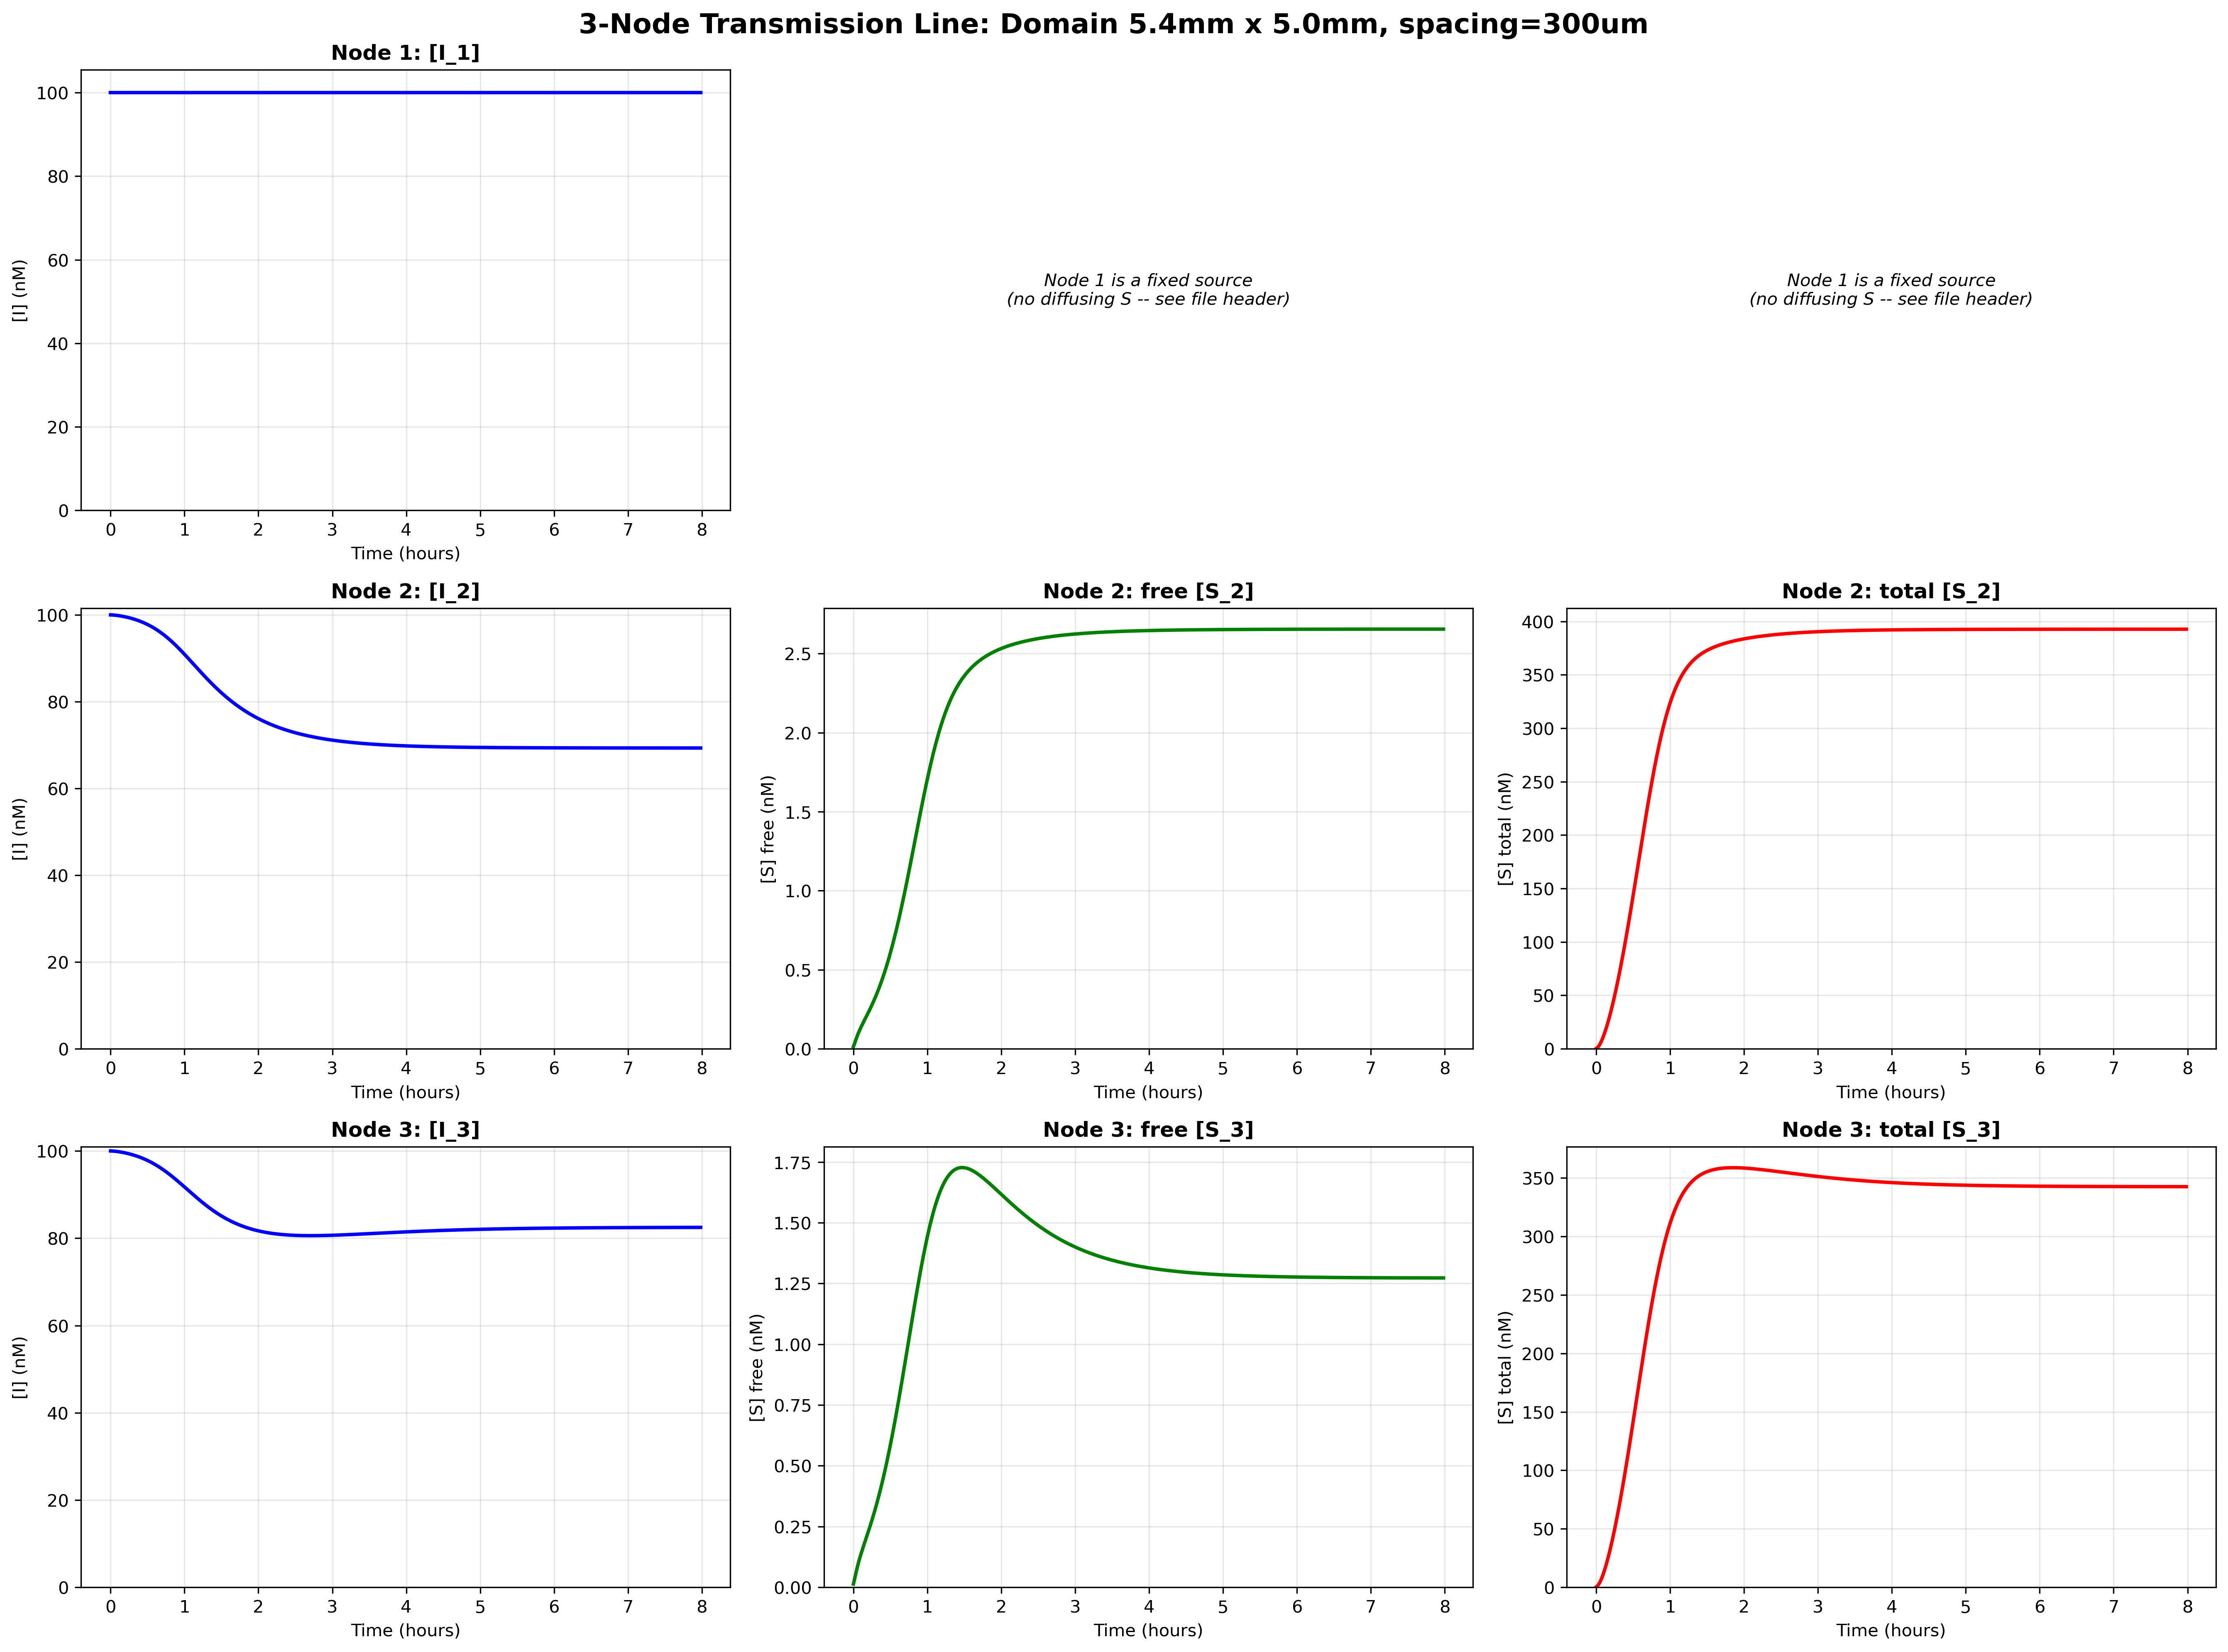

The table this chart was drawn from, first rows:
Time (hours), I_1 (nM), S_1_free (nM), S_1_total (nM), I_2 (nM), S_2_free (nM), S_2_total (nM), I_3 (nM), S_3_free (nM), S_3_total (nM)
0.0, 100.0, , , 100, 0.01338, 0.3325, 100, 0.01343, 0.3337
0.01667, 100.0, , , 99.99, 0.03475, 1.175, 99.99, 0.03487, 1.18
0.03333, 100.0, , , 99.97, 0.05763, 2.545, 99.97, 0.05782, 2.554
0.05, 100.0, , , 99.95, 0.07925, 4.395, 99.95, 0.07949, 4.409
0.06667, 100.0, , , 99.92, 0.09907, 6.665, 99.92, 0.09935, 6.686
0.08333, 100.0, , , 99.89, 0.1173, 9.305, 99.88, 0.1176, 9.331
0.1, 100.0, , , 99.85, 0.1344, 12.27, 99.85, 0.1346, 12.3
0.1167, 100.0, , , 99.81, 0.1506, 15.53, 99.81, 0.1508, 15.57
0.1333, 100.0, , , 99.76, 0.1663, 19.06, 99.76, 0.1665, 19.1
0.15, 100.0, , , 99.71, 0.1817, 22.84, 99.71, 0.1818, 22.88
0.1667, 100.0, , , 99.66, 0.1971, 26.85, 99.66, 0.1971, 26.9
0.1833, 100.0, , , 99.6, 0.2125, 31.09, 99.6, 0.2123, 31.12
0.2, 100.0, , , 99.54, 0.228, 35.53, 99.54, 0.2277, 35.56
0.2167, 100.0, , , 99.48, 0.2439, 40.18, 99.48, 0.2433, 40.19
0.2333, 100.0, , , 99.41, 0.2601, 45.02, 99.41, 0.2592, 45.02
0.25, 100.0, , , 99.34, 0.2768, 50.05, 99.34, 0.2755, 50.02
0.2667, 100.0, , , 99.27, 0.2939, 55.26, 99.27, 0.2922, 55.2
0.2833, 100.0, , , 99.19, 0.3116, 60.65, 99.19, 0.3094, 60.55
0.3, 100.0, , , 99.11, 0.3299, 66.21, 99.11, 0.3271, 66.05
0.3167, 100.0, , , 99.02, 0.3488, 71.94, 99.02, 0.3453, 71.72
0.3333, 100.0, , , 98.93, 0.3683, 77.83, 98.94, 0.364, 77.53
0.35, 100.0, , , 98.84, 0.3886, 83.87, 98.84, 0.3834, 83.49
0.3667, 100.0, , , 98.74, 0.4096, 90.06, 98.75, 0.4034, 89.57
0.3833, 100.0, , , 98.63, 0.4314, 96.38, 98.64, 0.4239, 95.79
0.4, 100.0, , , 98.53, 0.454, 102.8, 98.54, 0.4452, 102.1
0.4167, 100.0, , , 98.41, 0.4774, 109.4, 98.43, 0.467, 108.6
0.4333, 100.0, , , 98.3, 0.5016, 116.1, 98.32, 0.4895, 115.1
0.45, 100.0, , , 98.18, 0.5266, 122.9, 98.2, 0.5127, 121.7
0.4667, 100.0, , , 98.05, 0.5525, 129.8, 98.07, 0.5364, 128.4
0.4833, 100.0, , , 97.92, 0.5793, 136.8, 97.95, 0.5609, 135.2
0.5, 100.0, , , 97.78, 0.607, 143.9, 97.81, 0.5859, 142
0.5167, 100.0, , , 97.63, 0.6355, 151, 97.68, 0.6116, 148.9
0.5333, 100.0, , , 97.48, 0.6649, 158.2, 97.53, 0.6379, 155.7
0.55, 100.0, , , 97.33, 0.6952, 165.4, 97.39, 0.6647, 162.6
0.5667, 100.0, , , 97.17, 0.7263, 172.6, 97.23, 0.6921, 169.6
0.5833, 100.0, , , 97, 0.7583, 179.8, 97.08, 0.7201, 176.4
0.6, 100.0, , , 96.83, 0.7912, 187, 96.92, 0.7485, 183.3
0.6167, 100.0, , , 96.65, 0.8249, 194.2, 96.75, 0.7774, 190.1
0.6333, 100.0, , , 96.47, 0.8593, 201.3, 96.58, 0.8067, 196.9
0.65, 100.0, , , 96.27, 0.8946, 208.4, 96.4, 0.8364, 203.6
0.6667, 100.0, , , 96.08, 0.9305, 215.4, 96.22, 0.8664, 210.2
0.6833, 100.0, , , 95.87, 0.9672, 222.4, 96.03, 0.8967, 216.7
0.7, 100.0, , , 95.66, 1.004, 229.2, 95.84, 0.9272, 223.2
0.7167, 100.0, , , 95.45, 1.042, 235.9, 95.64, 0.9579, 229.5
0.7333, 100.0, , , 95.22, 1.081, 242.5, 95.44, 0.9887, 235.6
0.75, 100.0, , , 94.99, 1.12, 249, 95.24, 1.02, 241.7
0.7667, 100.0, , , 94.76, 1.159, 255.3, 95.03, 1.05, 247.5
0.7833, 100.0, , , 94.52, 1.199, 261.4, 94.81, 1.081, 253.3
0.8, 100.0, , , 94.27, 1.238, 267.4, 94.59, 1.112, 258.8
0.8167, 100.0, , , 94.02, 1.279, 273.2, 94.37, 1.142, 264.2
0.8333, 100.0, , , 93.76, 1.319, 278.8, 94.15, 1.172, 269.4
0.85, 100.0, , , 93.5, 1.359, 284.2, 93.92, 1.202, 274.5
0.8667, 100.0, , , 93.23, 1.399, 289.4, 93.68, 1.231, 279.3
0.8833, 100.0, , , 92.95, 1.439, 294.4, 93.45, 1.26, 283.9
0.9, 100.0, , , 92.67, 1.478, 299.2, 93.21, 1.288, 288.4
0.9167, 100.0, , , 92.39, 1.518, 303.8, 92.97, 1.316, 292.7
0.9333, 100.0, , , 92.1, 1.557, 308.2, 92.73, 1.342, 296.8
0.95, 100.0, , , 91.81, 1.595, 312.4, 92.48, 1.368, 300.7
0.9667, 100.0, , , 91.51, 1.633, 316.4, 92.24, 1.394, 304.4
0.9833, 100.0, , , 91.21, 1.67, 320.2, 91.99, 1.418, 307.9
... 420 more rows
